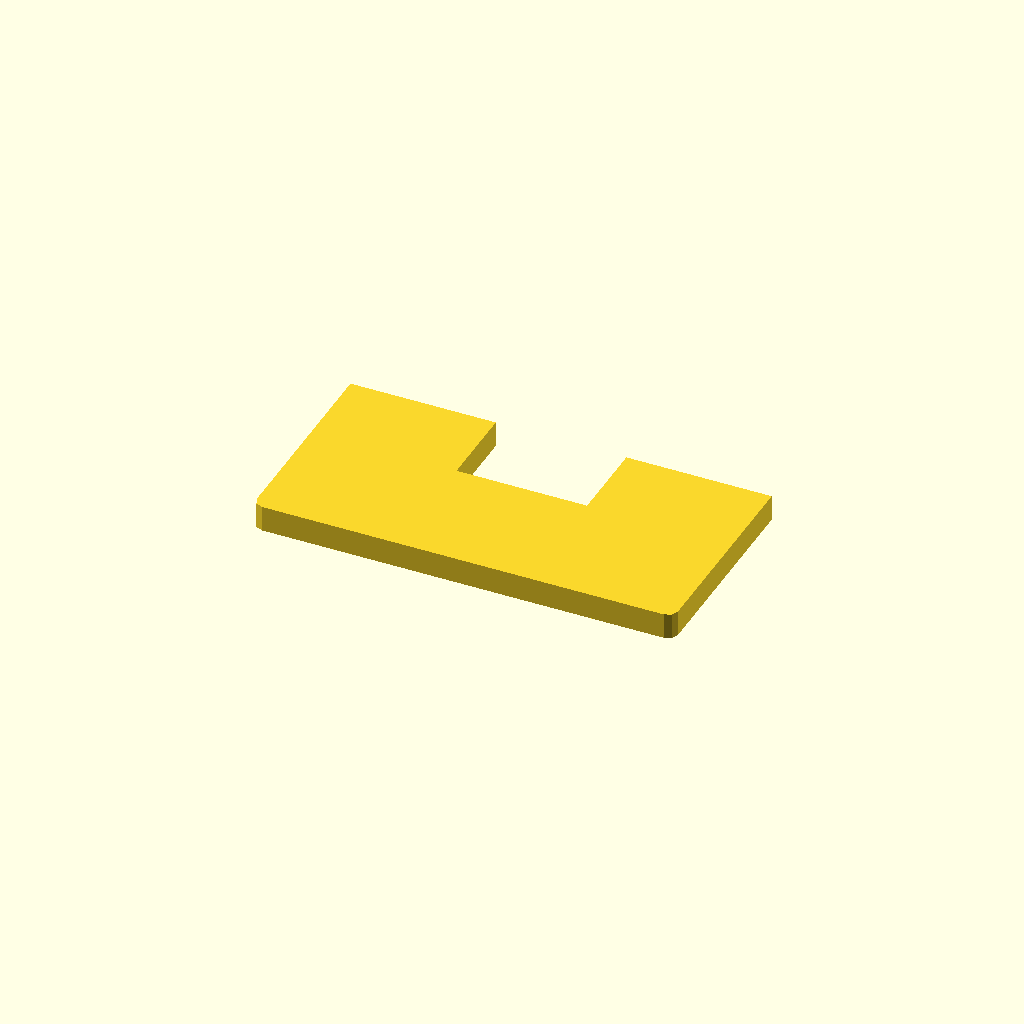
Cell 1 — every parameter at its default value.
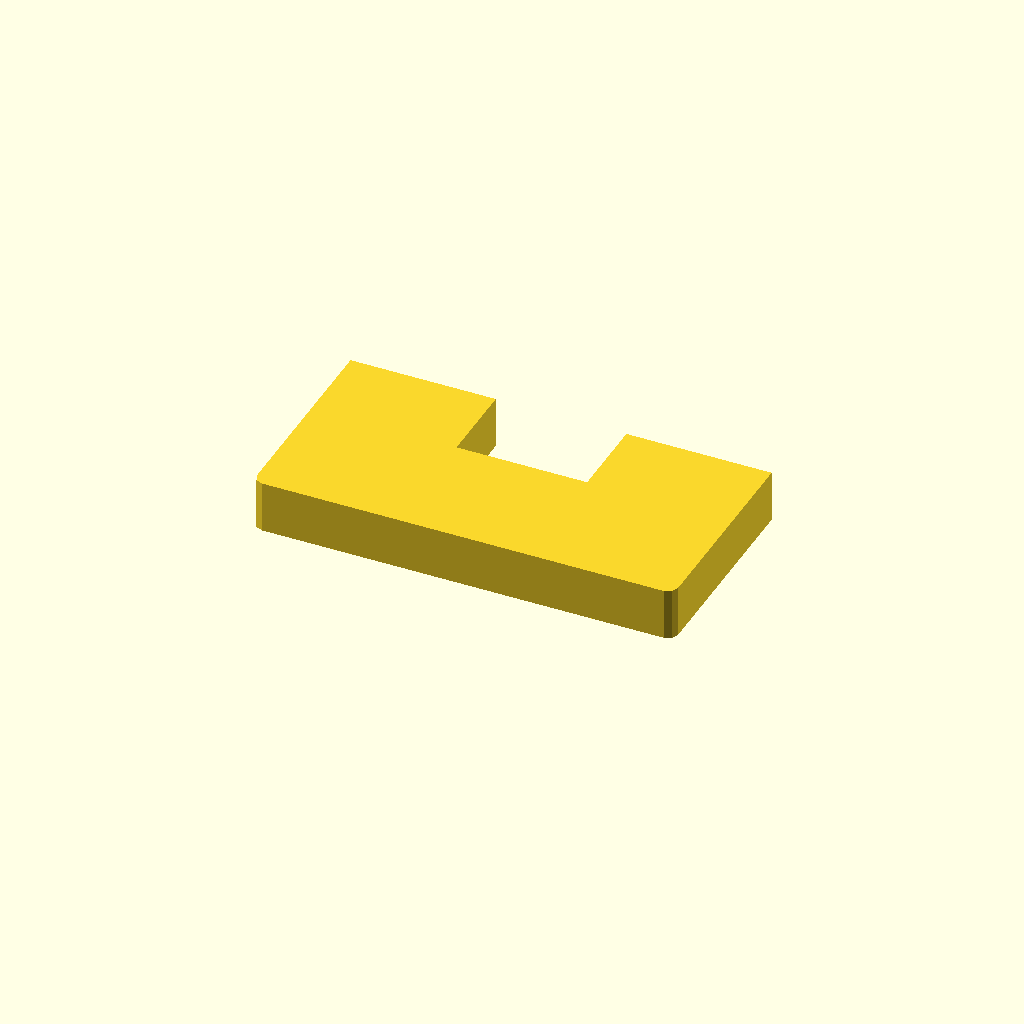
Cell 2 — profile_height set to 16, the other parameters unchanged.
All cells are drawn from one camera (rotation 55°, 0°, 25°, orthographic, colour scheme Cornfield), so only the parameter changes between them.
The OpenSCAD source (optional_data/data/sketch1/windowplates/part_0026.scad):
$fn = 32;

// ----------------------------------------------------------------------
// Window plate: 130 x 65 mm, 1 open windows
// ----------------------------------------------------------------------

// --- parameters (mm) ---
profile_height = 8;       // extrusion height
profile_points = 12;      // points of the closed outline

profile = [[0, 3], [0.879, 0.879], [3, 0], [127, 0], [129.121, 0.879], [130, 3], [130, 65], [85.15, 65], [85.15, 39], [44.85, 39], [44.85, 65], [0, 65]];  // single closed polygon, 12 points, counter clockwise

// --- the one profile operation ---
linear_extrude(height = profile_height) polygon(points = profile);
Customizer parameters (derived from the source; name, type, default, range or options):
profile_height: number, default 8
profile_points: number, default 12
